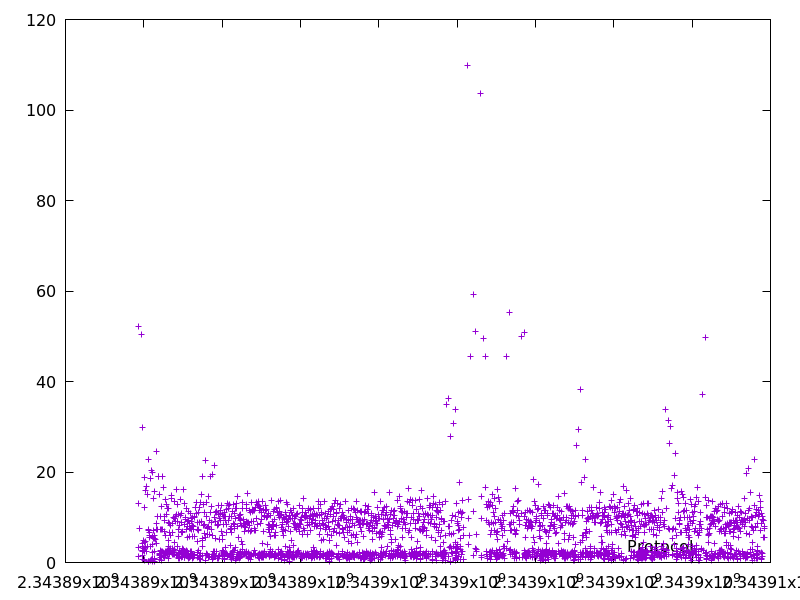

Data behind this chart, as committed beside it:
2343889852.5896564, 52.252431
2343889854, 1.394
2343889858, 3.39
2343889871, 12.97
2343889878, 7.588
2343889929, 50.43
2343889959, 29.83
2343889962, 3.664
2343889964, 1.643
2343889968, 4.196
2343889971, 2.731
2343889974, 2.768
2343889977, 2.47
2343889977, 0.6472
2343889980, 2.775
2343889983, 3.138
2343889988, 4.883
2343890007, 18.87
2343890007, 0.3602
2343890008, 0.6475
2343890011, 2.475
2343890023, 12.11
2343890027, 4.504
2343890031, 3.331
2343890047, 15.83
2343890051, 4.734
2343890068, 16.86
2343890071, 2.549
2343890086, 15.07
2343890090, 3.536
2343890112, 22.8
2343890120, 7.247
2343890127, 7.053
2343890127, 0.2966
2343890128, 0.3298
2343890134, 5.949
2343890139, 5.601
2343890146, 6.631
2343890164, 18.47
2343890165, 0.5155
2343890169, 3.63
2343890189, 20.32
2343890190, 0.6495
2343890210, 19.97
2343890212, 2.341
2343890213, 0.9125
2343890219, 5.758
2343890219, 0.3364
2343890220, 0.4593
2343890224, 3.941
2343890238, 14.05
2343890243, 5.318
2343890250, 7.175
2343890266, 15.71
2343890272, 5.997
2343890273, 0.3351
2343890275, 2.493
2343890276, 0.6272
2343890277, 0.8412
2343890282, 5.282
2343890287, 5.118
... 2,508 more rows
